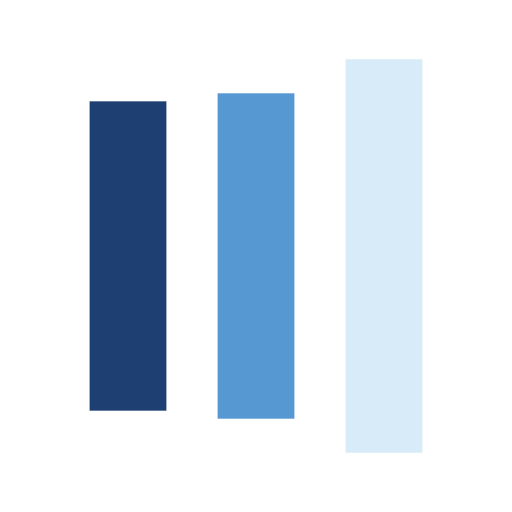
t = 0.00 s
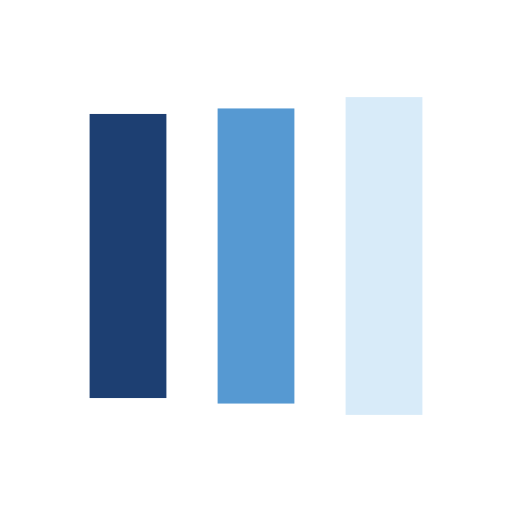
t = 0.13 s
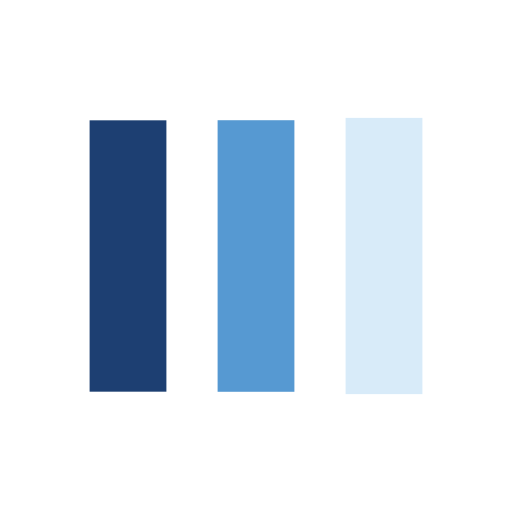
t = 0.38 s
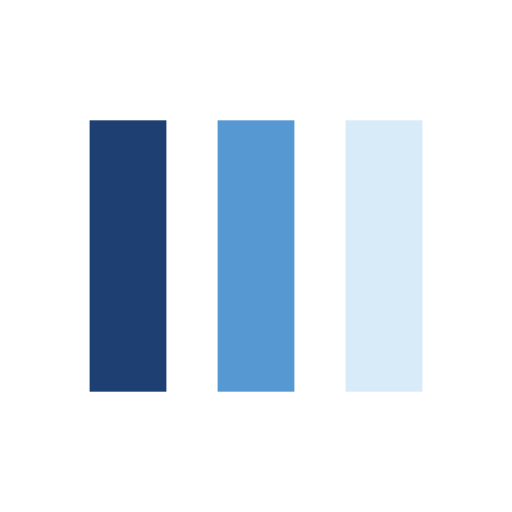
t = 0.50 s
t = 0.63 s: frame unchanged from t = 0.50 s, image omitted
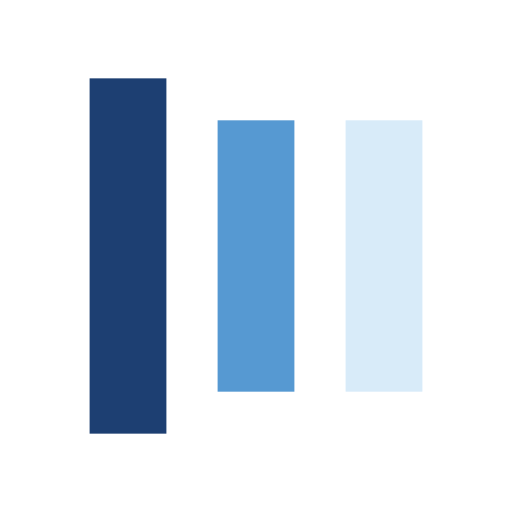
t = 0.88 s

The animated SVG that drew these frames (rendered in a browser with its animation timeline set to each time). Animation: 6 SMIL elements (animate=6); one cycle of 1.00 s, repeats indefinitely.

<?xml version="1.0" encoding="utf-8"?>
<svg xmlns="http://www.w3.org/2000/svg" xmlns:xlink="http://www.w3.org/1999/xlink" style="margin: auto; background: none; display: block; shape-rendering: auto;" width="200px" height="200px" viewBox="0 0 100 100" preserveAspectRatio="xMidYMid">
<rect x="17.5" y="23.5" width="15" height="53" fill="#1d3f72">
  <animate attributeName="y" repeatCount="indefinite" dur="1s" calcMode="spline" keyTimes="0;0.5;1" values="7.599999999999994;23.5;23.5" keySplines="0 0.5 0.5 1;0 0.5 0.5 1" begin="-0.2s"></animate>
  <animate attributeName="height" repeatCount="indefinite" dur="1s" calcMode="spline" keyTimes="0;0.5;1" values="84.80000000000001;53;53" keySplines="0 0.5 0.5 1;0 0.5 0.5 1" begin="-0.2s"></animate>
</rect>
<rect x="42.5" y="23.5" width="15" height="53" fill="#5699d2">
  <animate attributeName="y" repeatCount="indefinite" dur="1s" calcMode="spline" keyTimes="0;0.5;1" values="11.574999999999996;23.5;23.5" keySplines="0 0.5 0.5 1;0 0.5 0.5 1" begin="-0.1s"></animate>
  <animate attributeName="height" repeatCount="indefinite" dur="1s" calcMode="spline" keyTimes="0;0.5;1" values="76.85000000000001;53;53" keySplines="0 0.5 0.5 1;0 0.5 0.5 1" begin="-0.1s"></animate>
</rect>
<rect x="67.5" y="23.5" width="15" height="53" fill="#d8ebf9">
  <animate attributeName="y" repeatCount="indefinite" dur="1s" calcMode="spline" keyTimes="0;0.5;1" values="11.574999999999996;23.5;23.5" keySplines="0 0.5 0.5 1;0 0.5 0.5 1"></animate>
  <animate attributeName="height" repeatCount="indefinite" dur="1s" calcMode="spline" keyTimes="0;0.5;1" values="76.85000000000001;53;53" keySplines="0 0.5 0.5 1;0 0.5 0.5 1"></animate>
</rect>
<!-- [ldio] generated by https://loading.io/ --></svg>